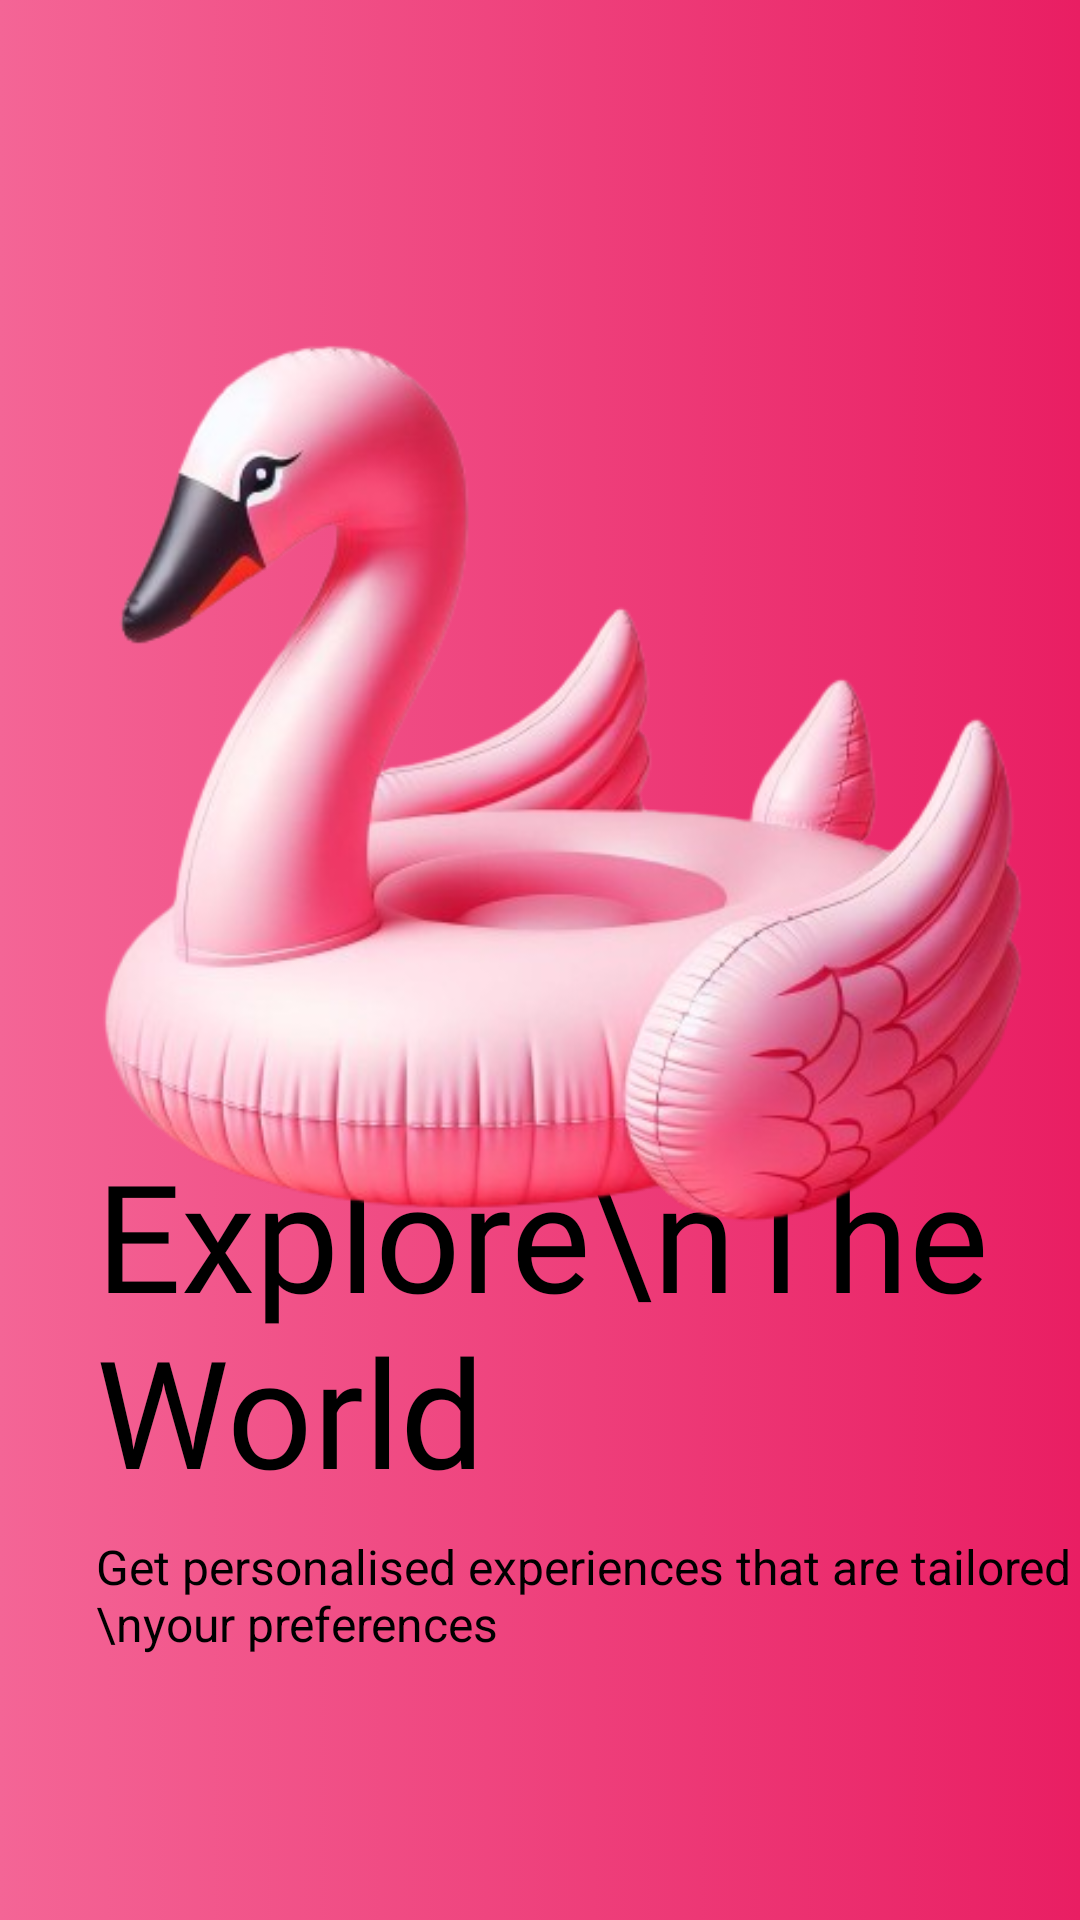

Produce the Android XML layout that renders to this screen, including the resource entries it uses.
<!-- AndroidManifest.xml: application theme Theme.Roam -->
<!-- res/layout/onboarding_page_three.xml -->
<?xml version="1.0" encoding="utf-8"?>
<androidx.constraintlayout.widget.ConstraintLayout xmlns:android="http://schemas.android.com/apk/res/android"
    xmlns:app="http://schemas.android.com/apk/res-auto"
    xmlns:tools="http://schemas.android.com/tools"
    android:layout_width="match_parent"
    android:layout_height="match_parent"
    android:background="@drawable/pink_onboard_back">

    <androidx.constraintlayout.widget.ConstraintLayout
        android:layout_width="match_parent"
        android:layout_height="400dp"
        app:layout_constraintBottom_toBottomOf="parent"
        app:layout_constraintEnd_toEndOf="parent"
        app:layout_constraintStart_toStartOf="parent"
        app:layout_constraintTop_toBottomOf="@+id/imageView">

        <TextView
            android:id="@+id/textView3"
            android:layout_width="wrap_content"
            android:layout_height="wrap_content"
            android:layout_marginLeft="32sp"
            android:fontFamily="@font/roboto"
            android:text="Explore\nThe World"
            android:textColor="@color/black"
            android:textSize="50sp"
            app:layout_constraintStart_toStartOf="parent"
            app:layout_constraintTop_toTopOf="parent" />

        <TextView
            android:id="@+id/textView2"
            android:layout_width="wrap_content"
            android:layout_height="wrap_content"
            android:layout_marginTop="8dp"
            android:text="Get personalised experiences that are tailored to \nyour preferences"
            android:textColor="@color/black"
            android:textSize="16sp"
            app:layout_constraintStart_toStartOf="@+id/textView3"
            app:layout_constraintTop_toBottomOf="@+id/textView3" />
    </androidx.constraintlayout.widget.ConstraintLayout>

    <ImageView
        android:id="@+id/imageView"
        android:layout_width="392dp"
        android:layout_height="500dp"
        android:layout_marginTop="16dp"
        app:layout_constraintEnd_toEndOf="parent"
        app:layout_constraintHorizontal_bias="0.5"
        app:layout_constraintStart_toStartOf="parent"
        app:layout_constraintTop_toTopOf="parent"
        app:srcCompat="@drawable/swan" />
</androidx.constraintlayout.widget.ConstraintLayout>
<!-- resources referenced by this layout -->
<resources>
  <color name="black">#FF000000</color>
  <!-- drawable pink_onboard_back (drawable) -->
  <?xml version="1.0" encoding="utf-8"?>
  <selector xmlns:android="http://schemas.android.com/apk/res/android">
      <item>
          <shape>
              <gradient android:startColor="#F46596"
                  android:endColor="#E91E63"/>
          </shape>
      </item>
  </selector>
  <!-- drawable swan: png bitmap (drawable, 178138 bytes) -->
  <style name="Theme.Roam" parent="Base.Theme.Roam" />
  <style name="Base.Theme.Roam" parent="Theme.Material3.DayNight.NoActionBar">
          
          <item name="colorPrimary">@color/colorPrimary</item>
      </style>
  <color name="colorPrimary">#ff855e</color>
</resources>
